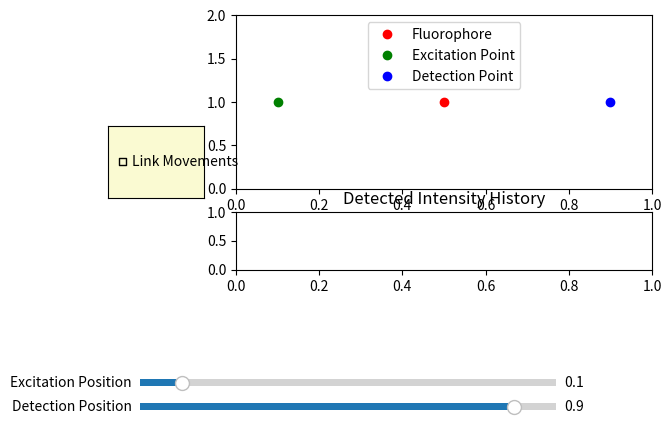

Source code (Python):
import numpy as np
import matplotlib.pyplot as plt
from matplotlib.widgets import Slider, CheckButtons

# Parameters
fluorophore_position = 0.5  # Fixed position of the fluorophore along a line (1D)
initial_excitation_position = 0.1
initial_detection_position = 0.9
fixed_distance = initial_detection_position - initial_excitation_position  # Maintain this distance
radius_effect = 0.5  # Radius of effective excitation and detection
sigma = 0.05

# flag to prevent recursive activation of the update function
programatically_activated = False

# Detected intensity history
intensity_history = []
max_history_length = 50

# Create the main figure and axes
fig, (ax, ax_hist) = plt.subplots(2, 1, gridspec_kw={'height_ratios': [3, 1]})
plt.subplots_adjust(left=0.25, bottom=0.35)

# Set limits and plot initial points
ax.set_xlim(0, 1)
ax.set_ylim(0, 2)  # Only for visual spacing purposes
fluorophore_dot, = ax.plot([fluorophore_position], [1], 'ro', label='Fluorophore')  # ensure sequence format
excitation_dot, = ax.plot([initial_excitation_position], [1], 'go', label='Excitation Point')
detection_dot, = ax.plot([initial_detection_position], [1], 'bo', label='Detection Point')
ax.legend(loc='upper center')

# Add slider for controlling positions
axcolor = 'lightgoldenrodyellow'
ax_exc = plt.axes([0.1, 0.1, 0.65, 0.03], facecolor=axcolor)
ax_det = plt.axes([0.1, 0.05, 0.65, 0.03], facecolor=axcolor)

slider_exc = Slider(ax_exc, 'Excitation Position', 0, 1, valinit=initial_excitation_position)
slider_det = Slider(ax_det, 'Detection Position', 0, 1, valinit=initial_detection_position)

# Checkbox to link movements
rax = plt.axes([0.05, 0.5, 0.15, 0.15], facecolor=axcolor)
check = CheckButtons(rax, ['Link Movements'], [False])

# Setting up the intensity history plot
ax_hist.set_xlim(0, 1)
ax_hist.set_ylim(0, 1)
ax_hist.set_title("Detected Intensity History")
intensity_line, = ax_hist.plot([], [], 'm-')

def update(val):
    print(fixed_distance)
    global programatically_activated
    if programatically_activated:
        return
    exc_pos = slider_exc.val
    det_pos = slider_det.val
    # print(exc_pos)
    # print(det_pos)
    # print(val)

    if check.get_status()[0]:  # Check if the checkbox is ticked
        global p
        if val == exc_pos:  # If excitation slider moved
            print('exc')
            det_pos = exc_pos + fixed_distance
            # if det_pos > 1 or det_pos < 0:  # Ensure detection stays within bounds
            #     det_pos = np.clip(det_pos, 0, 1)
            #     exc_pos = det_pos - fixed_distance
            programatically_activated = True
            slider_det.set_val(det_pos)
            programatically_activated = False
        elif val == det_pos:  # If detection slider moved
            print('det')
            exc_pos = det_pos - fixed_distance
            # if exc_pos > 1 or exc_pos < 0:  # Ensure excitation stays within bounds
            #     exc_pos = np.clip(exc_pos, 0, 1)
            #     det_pos = exc_pos + fixed_distance
            programatically_activated = True
            slider_exc.set_val(exc_pos)
            programatically_activated = False

    # Calculate distances and intensities
    excitation_distance = abs(fluorophore_position - exc_pos)
    detection_distance = abs(fluorophore_position - det_pos)
    # fluorescence_intensity = max(0, radius_effect - excitation_distance) / radius_effect
    # detected_intensity = fluorescence_intensity * max(0, radius_effect - detection_distance) / radius_effect

    # Updated intensity calculations using Gaussian decay
    fluorescence_intensity = np.exp(-(excitation_distance**2) / (2 * sigma**2))
    detected_intensity = fluorescence_intensity * np.exp(-(detection_distance**2) / (2 * sigma**2))

    # Update plot elements
    excitation_dot.set_data([exc_pos], [1])
    detection_dot.set_data([det_pos], [1])
    fluorophore_dot.set_color((1.0, 0, 0, fluorescence_intensity))  # Opacity based on emission intensity

    # Update intensity history plot
    # intensity_history.append(detected_intensity)
    # Add new intensity value to the history and ensure the list does not exceed the maximum length
    intensity_history.append(detected_intensity)
    if len(intensity_history) > max_history_length:
        intensity_history.pop(0)  # Remove the oldest element to maintain size
    x_data = np.linspace(0, 1, len(intensity_history))
    intensity_line.set_data(x_data, intensity_history)
    ax_hist.set_xlim(0, 1)
    
    fig.canvas.draw_idle()

def tie_sliders(val):
    global fixed_distance
    exc_pos = slider_exc.val
    det_pos = slider_det.val
    fixed_distance = det_pos - exc_pos

# Call update function when sliders or checkbox is changed
slider_exc.on_changed(update)
slider_det.on_changed(update)
check.on_clicked(tie_sliders)

plt.show()
